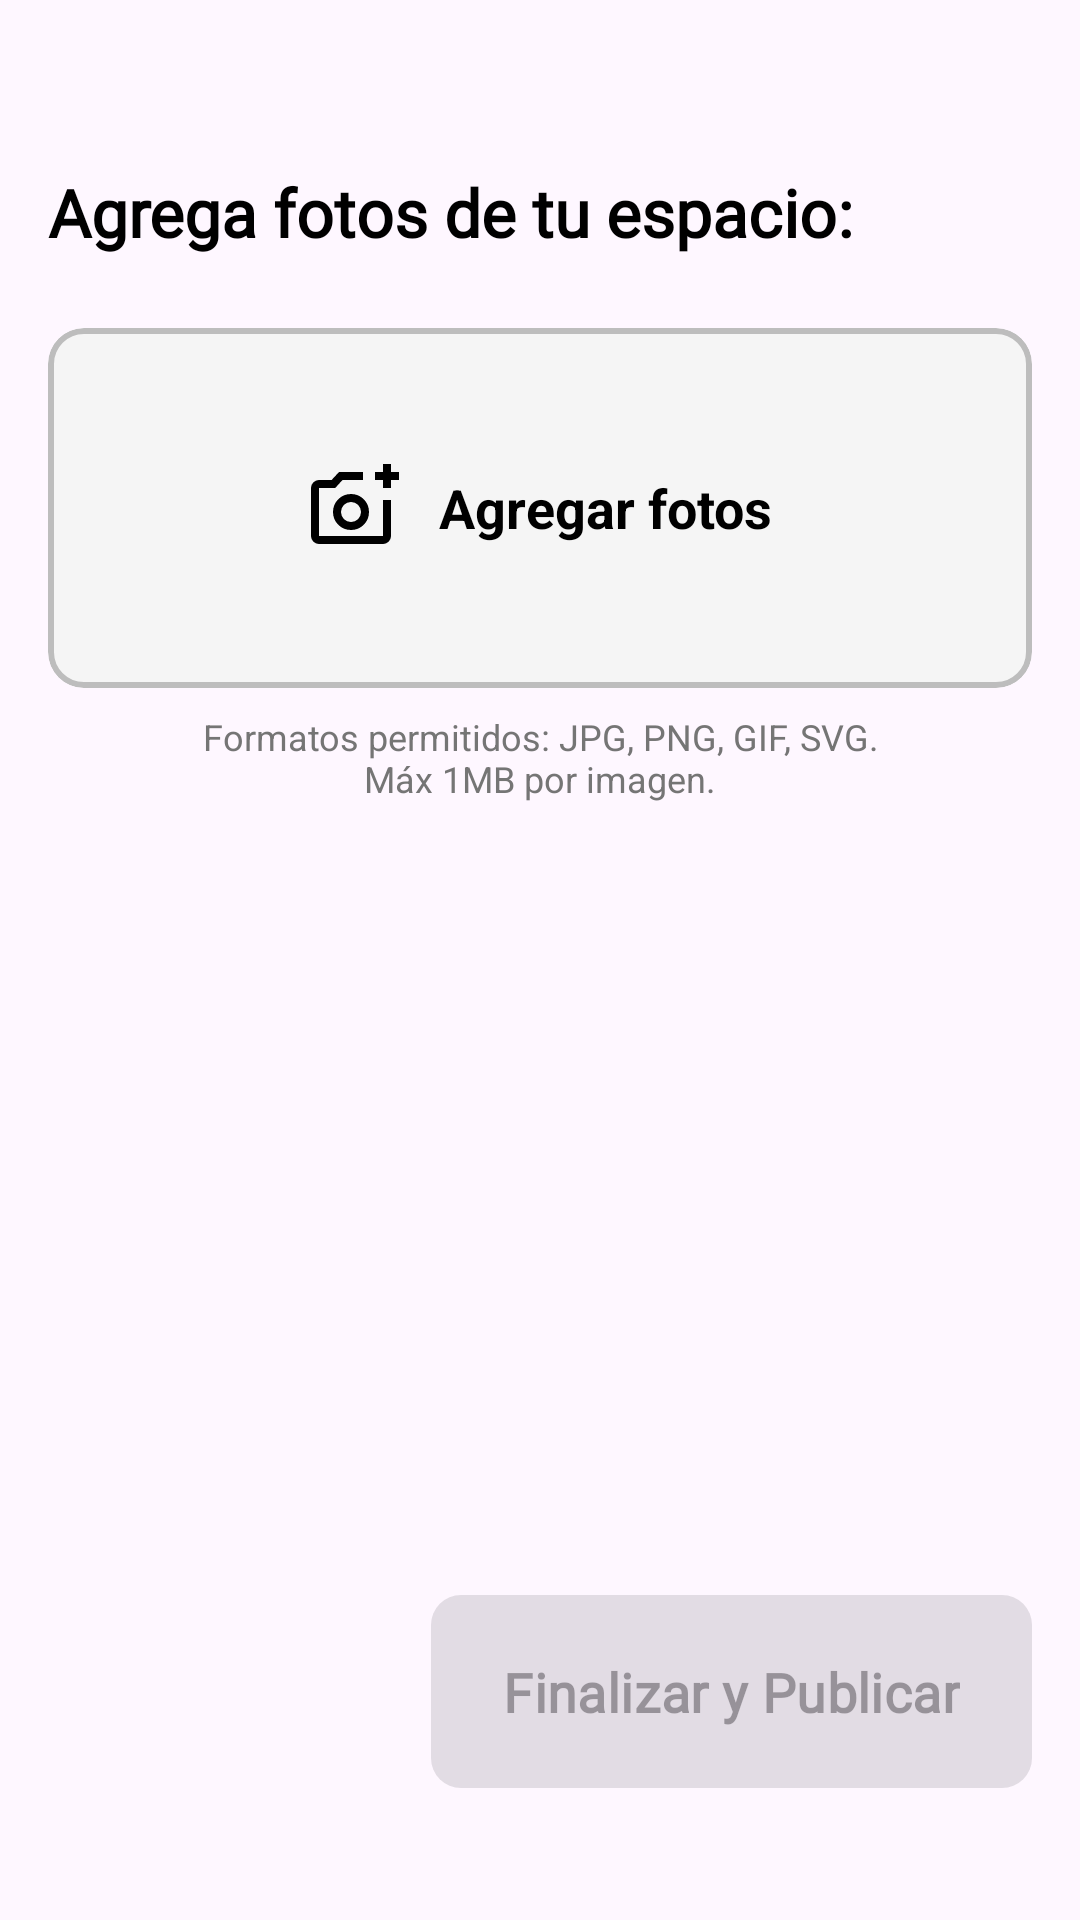

Produce the Android XML layout that renders to this screen, including the resource entries it uses.
<!-- AndroidManifest.xml: application theme Theme.Intellihome -->
<!-- res/layout/fragment_property_photos.xml -->
<?xml version="1.0" encoding="utf-8"?>
<androidx.constraintlayout.widget.ConstraintLayout xmlns:android="http://schemas.android.com/apk/res/android"
    xmlns:app="http://schemas.android.com/apk/res-auto"
    android:layout_width="match_parent"
    android:layout_height="match_parent"
    android:padding="16dp">

    <TextView
        android:id="@+id/txtTituloPhotos"
        android:layout_width="wrap_content"
        android:layout_height="wrap_content"
        android:layout_marginTop="40dp"
        android:fontFamily="@font/poppins_medium"
        android:text="@string/title_photos"
        android:textColor="@android:color/black"
        android:textSize="22sp"
        android:textStyle="bold"
        app:layout_constraintStart_toStartOf="parent"
        app:layout_constraintTop_toTopOf="parent" />

    <com.google.android.material.card.MaterialCardView
        android:id="@+id/btnAddPhotos"
        android:layout_width="match_parent"
        android:layout_height="120dp"
        android:layout_marginTop="24dp"
        app:cardBackgroundColor="#F5F5F5"
        app:cardCornerRadius="12dp"
        app:cardElevation="0dp"
        app:strokeColor="#BDBDBD"
        app:strokeWidth="2dp"
        app:layout_constraintTop_toBottomOf="@id/txtTituloPhotos">
        <LinearLayout
            android:layout_width="match_parent"
            android:layout_height="match_parent"
            android:gravity="center"
            android:orientation="horizontal">

            <ImageView
                android:layout_width="32dp"
                android:layout_height="32dp"
                android:src="@drawable/ic_add_photo_outline"
                app:tint="@android:color/black"/>
            <TextView
                android:layout_width="wrap_content"
                android:layout_height="wrap_content"
                android:layout_marginStart="12dp"
                android:text="@string/btn_add_photos"
                android:textSize="18sp"
                android:textStyle="bold"
                android:textColor="@android:color/black"/>
        </LinearLayout>
    </com.google.android.material.card.MaterialCardView>

    <TextView
        android:id="@+id/txtRequisitos"
        android:layout_width="wrap_content"
        android:layout_height="wrap_content"
        android:layout_marginTop="8dp"
        android:gravity="center"
        android:text="@string/text_photo_requirements"
        android:textColor="#757575"
        android:textSize="12sp"
        app:layout_constraintEnd_toEndOf="parent"
        app:layout_constraintStart_toStartOf="parent"
        app:layout_constraintTop_toBottomOf="@id/btnAddPhotos" />

    <androidx.recyclerview.widget.RecyclerView
        android:id="@+id/recyclerPhotos"
        android:layout_width="0dp"
        android:layout_height="0dp"
        android:layout_marginTop="16dp"
        android:layout_marginBottom="16dp"
        app:layout_constraintBottom_toTopOf="@id/btnTerminar"
        app:layout_constraintEnd_toEndOf="parent"
        app:layout_constraintStart_toStartOf="parent"
        app:layout_constraintTop_toBottomOf="@id/txtRequisitos" />

    <com.google.android.material.button.MaterialButton
        android:id="@+id/btnTerminar"
        android:layout_width="wrap_content"
        android:layout_height="wrap_content"
        android:layout_marginBottom="24dp"
        android:enabled="false"
        android:text="@string/btn_finish"
        android:fontFamily="@font/poppins_regular"
        android:textSize="18sp"
        android:textStyle="bold"
        android:textAllCaps="false"
        android:paddingLeft="24dp"
        android:paddingRight="24dp"
        android:paddingTop="20dp"
        android:paddingBottom="20dp"
        app:cornerRadius="10dp"
        app:layout_constraintBottom_toBottomOf="parent"
        app:layout_constraintEnd_toEndOf="parent" />


</androidx.constraintlayout.widget.ConstraintLayout>
<!-- resources referenced by this layout -->
<resources>
  <!-- drawable ic_add_photo_outline (drawable) -->
  <vector xmlns:android="http://schemas.android.com/apk/res/android" android:height="30dp" android:tint="#000000" android:viewportHeight="960" android:viewportWidth="960" android:width="30dp">
        
      <path android:fillColor="@android:color/white" android:pathData="M440,520L440,520L440,520L440,520L440,520L440,520Q440,520 440,520Q440,520 440,520L440,520Q440,520 440,520Q440,520 440,520L440,520Q440,520 440,520Q440,520 440,520L440,520L440,520ZM120,840Q87,840 63.5,816.5Q40,793 40,760L40,280Q40,247 63.5,223.5Q87,200 120,200L246,200L320,120L560,120L560,200L355,200L282,280L120,280Q120,280 120,280Q120,280 120,280L120,760Q120,760 120,760Q120,760 120,760L760,760Q760,760 760,760Q760,760 760,760L760,400L840,400L840,760Q840,793 816.5,816.5Q793,840 760,840L120,840ZM760,280L760,200L680,200L680,120L760,120L760,40L840,40L840,120L920,120L920,200L840,200L840,280L760,280ZM440,700Q515,700 567.5,647.5Q620,595 620,520Q620,445 567.5,392.5Q515,340 440,340Q365,340 312.5,392.5Q260,445 260,520Q260,595 312.5,647.5Q365,700 440,700ZM440,620Q398,620 369,591Q340,562 340,520Q340,478 369,449Q398,420 440,420Q482,420 511,449Q540,478 540,520Q540,562 511,591Q482,620 440,620Z"/>
      
  </vector>
  <string name="btn_add_photos">Agregar fotos</string>
  <string name="btn_finish">Finalizar y Publicar</string>
  <string name="text_photo_requirements">Formatos permitidos: JPG, PNG, GIF, SVG.\nMáx 1MB por imagen.</string>
  <string name="title_photos">Agrega fotos de tu espacio:</string>
  <style name="Theme.Intellihome" parent="Base.Theme.Intellihome" />
  <style name="Base.Theme.Intellihome" parent="Theme.Material3.DayNight.NoActionBar">
          
           <item name="colorPrimary">@color/green</item>
           <item name="colorPrimaryVariant">@color/green</item>
           <item name="android:statusBarColor">@color/green</item>
      </style>
  <color name="green">#4fa853</color>
</resources>
